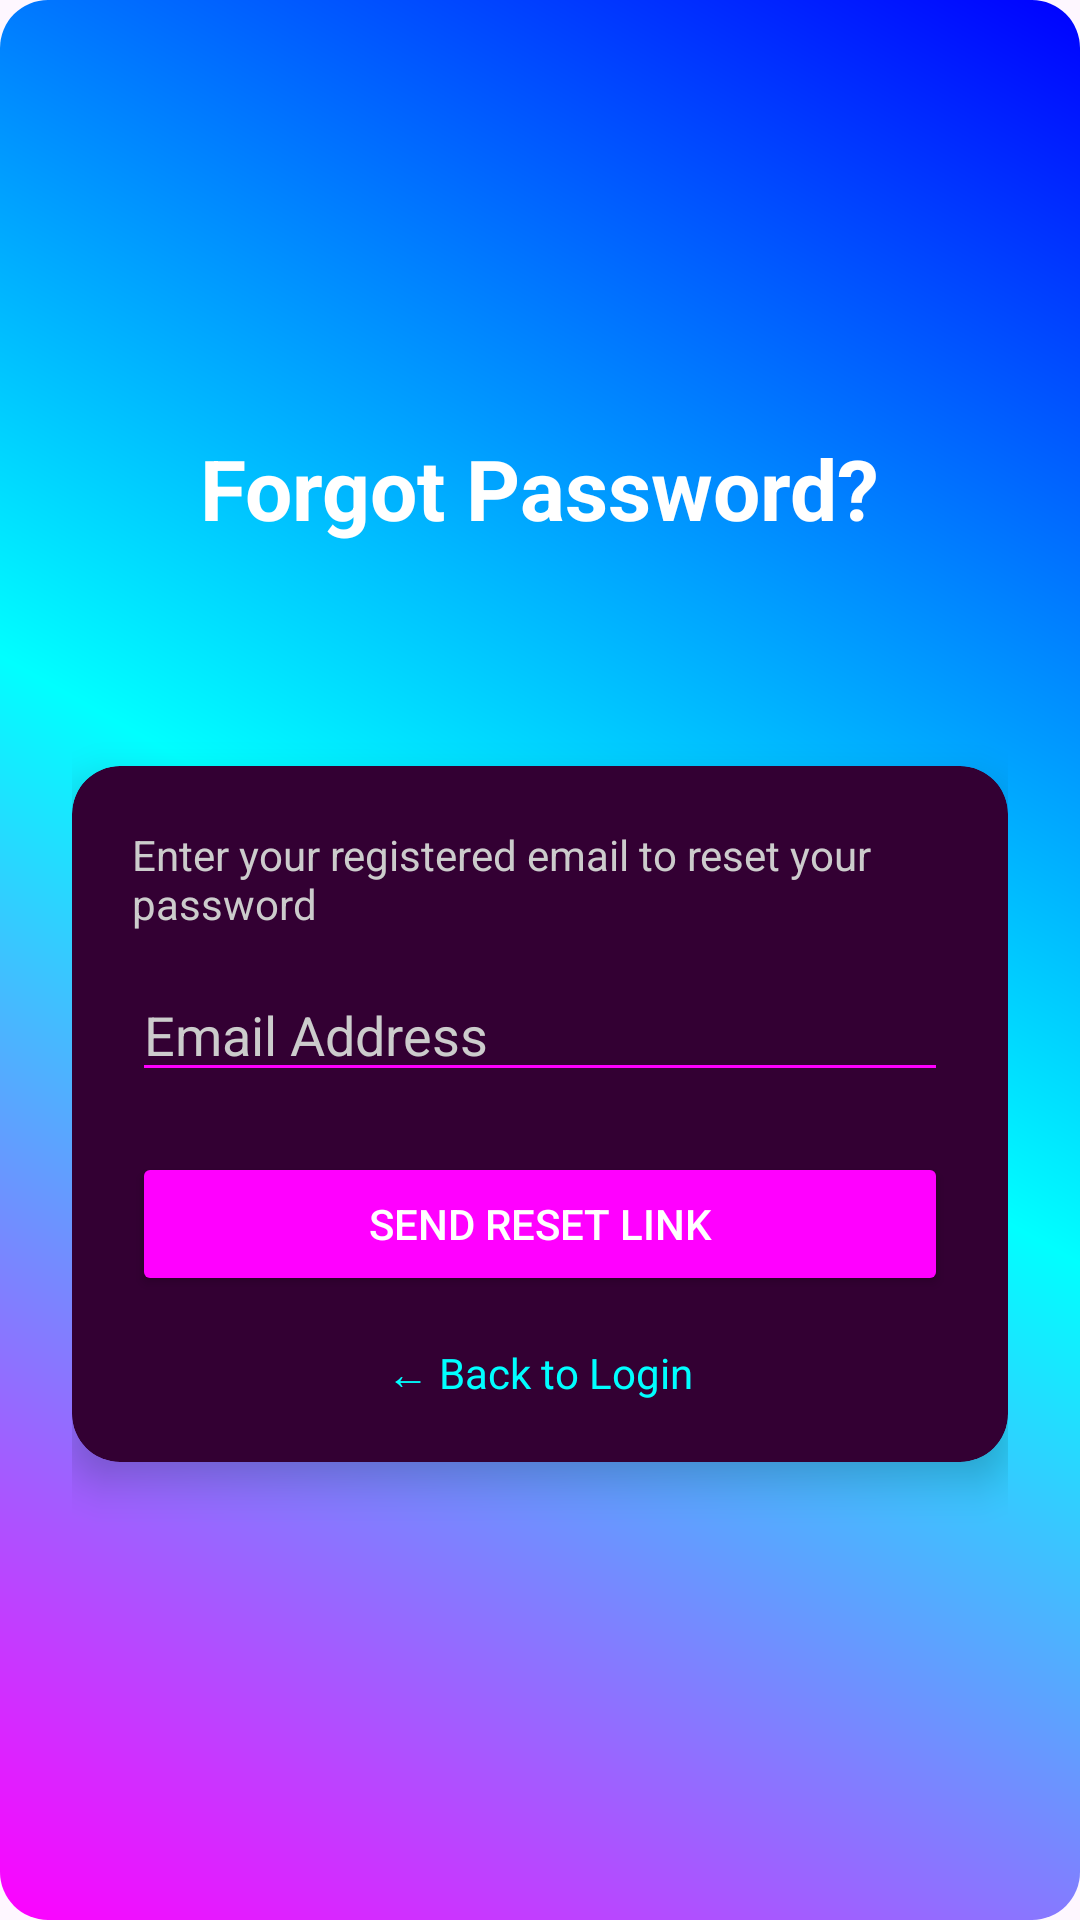

Write the Android layout XML for this screen, with the resource values it uses.
<!-- AndroidManifest.xml: application theme Theme.MilkoSysDairy -->
<!-- res/layout/forgot_password.xml -->
<?xml version="1.0" encoding="utf-8"?>
<ScrollView xmlns:android="http://schemas.android.com/apk/res/android"
    xmlns:app="http://schemas.android.com/apk/res-auto"
    android:layout_width="match_parent"
    android:layout_height="match_parent"
    android:background="@drawable/neon_gradient"
    android:fillViewport="true">

    <LinearLayout
        android:layout_width="match_parent"
        android:layout_height="wrap_content"
        android:orientation="vertical"
        android:padding="24dp"
        android:gravity="center_horizontal">

        
        <TextView
            android:id="@+id/tvForgotPassword"
            android:layout_width="wrap_content"
            android:layout_height="wrap_content"
            android:layout_marginTop="120dp"
            android:layout_marginBottom="24dp"
            android:text="Forgot Password?"
            android:textColor="#FFFFFF"
            android:textSize="28sp"
            android:textStyle="bold" />

        
        <androidx.cardview.widget.CardView
            android:layout_width="match_parent"
            android:layout_height="wrap_content"
            android:layout_marginBottom="24dp"
            app:cardElevation="8dp"
            app:cardCornerRadius="16dp"
            android:layout_marginTop="50dp"
            android:backgroundTint="#330033">

            <LinearLayout
                android:layout_width="match_parent"
                android:layout_height="match_parent"
                android:orientation="vertical"
                android:padding="20dp">

                
                <TextView
                    android:layout_width="match_parent"
                    android:layout_height="wrap_content"
                    android:layout_marginBottom="12dp"
                    android:text="Enter your registered email to reset your password"
                    android:textColor="#CCCCCC"
                    android:textSize="14sp" />

                
                <EditText
                    android:id="@+id/etResetEmail"
                    android:layout_width="match_parent"
                    android:layout_height="wrap_content"
                    android:layout_marginBottom="20dp"
                    android:backgroundTint="#FF00FF"
                    android:hint="Email Address"
                    android:inputType="textEmailAddress"
                    android:textColor="#FFFFFF"
                    android:textColorHint="#CCCCCC" />

                
                <Button
                    android:id="@+id/btnSendResetLink"
                    android:layout_width="match_parent"
                    android:layout_height="wrap_content"
                    android:backgroundTint="#FF00FF"
                    android:text="Send Reset Link"
                    android:textColor="#FFFFFF" />

                
                <TextView
                    android:id="@+id/tvBackToLogin"
                    android:layout_width="wrap_content"
                    android:layout_height="wrap_content"
                    android:layout_gravity="center"
                    android:layout_marginTop="16dp"
                    android:text="← Back to Login"
                    android:textColor="#00FFFF"
                    android:textSize="14sp" />
            </LinearLayout>
        </androidx.cardview.widget.CardView>
    </LinearLayout>
</ScrollView>
<!-- resources referenced by this layout -->
<resources>
  <!-- drawable neon_gradient (drawable) -->
  <shape xmlns:android="http://schemas.android.com/apk/res/android"
      android:shape="rectangle">
      <gradient
          android:startColor="#FF00FF"
          android:centerColor="#00FFFF"
          android:endColor="#0000FF"
          android:angle="45"
          android:type="linear" />
      <corners android:radius="16dp" />
  </shape>
  <style name="Theme.MilkoSysDairy" parent="Base.Theme.MilkoSysDairy" />
  <style name="Base.Theme.MilkoSysDairy" parent="Theme.Material3.DayNight.NoActionBar">
          
          
  
          
      </style>
</resources>
